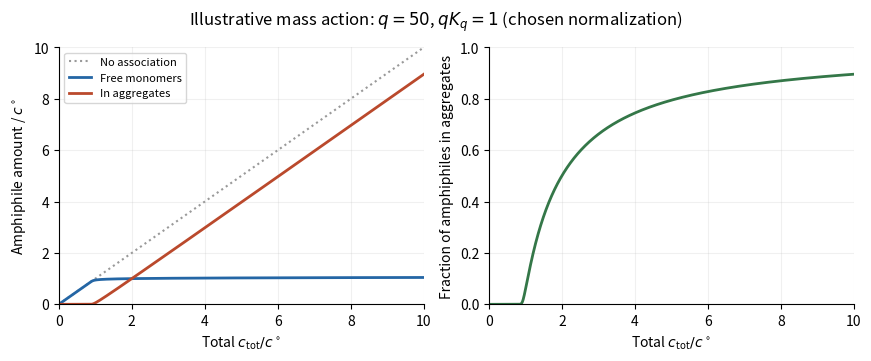

Write Python code to recreate this figure. (Note: this script raises an exception after producing the figure.)
"""Original explanatory model; no exam image or experimental points copied.
Tested with Python 3.14, NumPy 2.3.5 and Matplotlib 3.10.7.
Writes its same-basename PNG to the current working directory.
"""
from pathlib import Path
import numpy as np
import matplotlib
matplotlib.use("Agg")
import matplotlib.pyplot as plt
plt.rcParams.update({"font.size": 10, "axes.spines.top": False, "axes.spines.right": False})

q=50
ct=np.linspace(0,10,1000)
mon=np.zeros_like(ct)
for j,c in enumerate(ct):
    lo,hi=0.,max(1.,c)
    for _ in range(65):
        m=(lo+hi)/2
        if m+m**q>c:hi=m
        else:lo=m
    mon[j]=(lo+hi)/2
agg=ct-mon
fig,axes=plt.subplots(1,2,figsize=(8.6,3.5),constrained_layout=True)
axes[0].plot(ct,ct,":",color=".6",label="No association")
axes[0].plot(ct,mon,color="#2466a5",lw=2,label="Free monomers")
axes[0].plot(ct,agg,color="#ba492c",lw=2,label="In aggregates")
axes[0].set(xlim=(0,10),ylim=(0,10),xlabel=r"Total $c_{\rm tot}/c^\circ$",ylabel=r"Amphiphile amount / $c^\circ$")
axes[0].legend(fontsize=8)
axes[1].plot(ct[1:],agg[1:]/ct[1:],color="#347748",lw=2)
axes[1].set(xlim=(0,10),ylim=(0,1),xlabel=r"Total $c_{\rm tot}/c^\circ$",ylabel="Fraction of amphiphiles in aggregates")
for ax in axes:ax.grid(alpha=.18)
fig.suptitle(r"Illustrative mass action: $q=50$, $qK_q=1$ (chosen normalization)",fontsize=12)

fig.savefig(Path(__file__).stem + ".png", dpi=150, facecolor="white", bbox_inches="tight")
plt.close(fig)
